Dataset: Parametros (GitHub, DanaSono-Dev/SRAI_ML). Classes: TYLCV, foliar mold, train sanas, train tizon temprano.

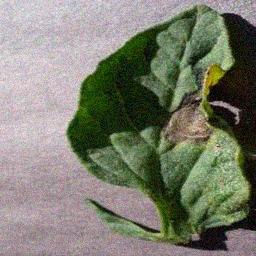
Label: train tizon temprano

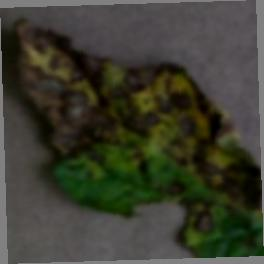
Label: train tizon temprano

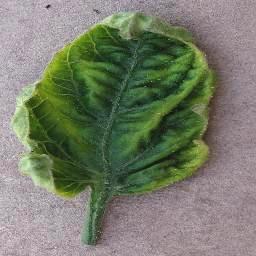
Label: TYLCV

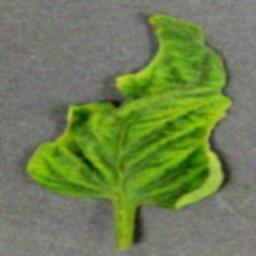
Label: TYLCV

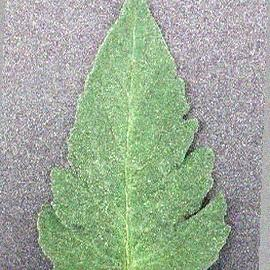
Label: train sanas

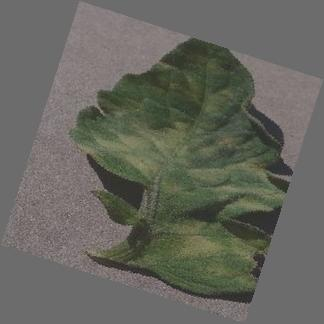
Label: foliar mold
